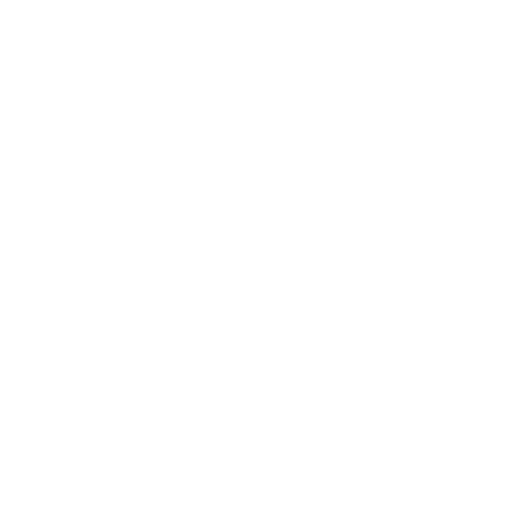
t = 0.00 s
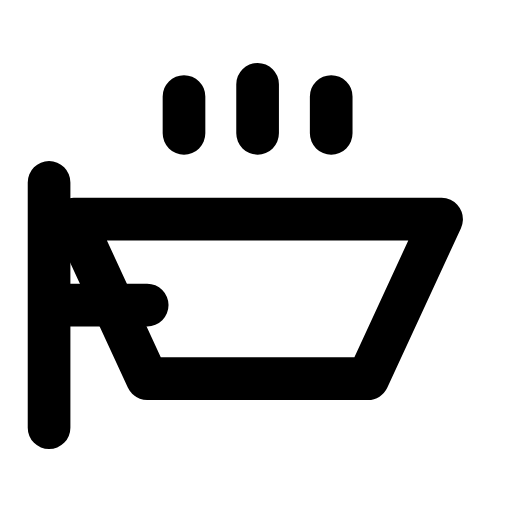
t = 0.24 s
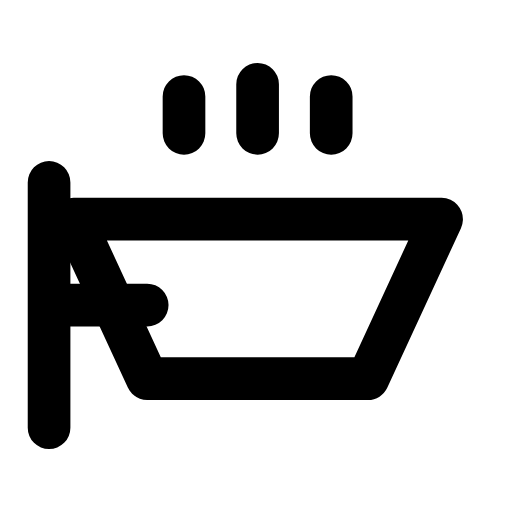
t = 0.47 s
t = 0.68 s: frame unchanged from t = 0.47 s, image omitted
t = 0.93 s: frame unchanged from t = 0.47 s, image omitted
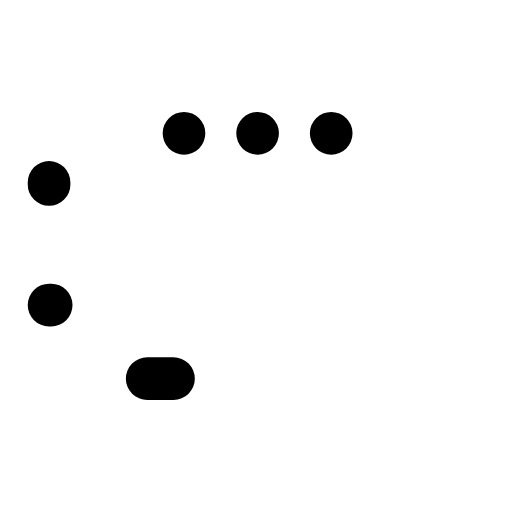
t = 1.17 s

The animated SVG that drew these frames (rendered in a browser with its animation timeline set to each time). Animation: 3 SMIL elements (animate=3); one cycle of 1.40 s, repeats indefinitely.

<svg xmlns="http://www.w3.org/2000/svg" width="24" height="24" viewBox="0 0 24 24" fill="none"><g transform="translate(-1.725 0.5) scale(1.15)"><path stroke="currentColor" stroke-width="1.739" stroke-linecap="round" stroke-linejoin="round" fill="none" d="M7.5 15L16.5 15L19.5 8.5L4.5 8.5Z" pathLength="1" stroke-dasharray="1"><animate attributeName="stroke-dashoffset" values="1;1;0;0;0;0;1;1;1" keyTimes="0;0;0.189;0.45;0.6;0.774;0.9;0.9;1" dur="1.4s" repeatCount="indefinite" calcMode="spline" keySplines="0.16 1 0.3 1;0.16 1 0.3 1;0.16 1 0.3 1;0.16 1 0.3 1;0.16 1 0.3 1;0.16 1 0.3 1;0.16 1 0.3 1;0.16 1 0.3 1"/></path><path stroke="currentColor" stroke-width="1.739" stroke-linecap="round" stroke-linejoin="round" fill="none" d="M3.5 7L3.5 17M3.5 12L7.5 12" pathLength="1" stroke-dasharray="1"><animate attributeName="stroke-dashoffset" values="1;1;0;0;0;0;1;1;1" keyTimes="0;0.0315;0.2205;0.45;0.6;0.753;0.879;0.9;1" dur="1.4s" repeatCount="indefinite" calcMode="spline" keySplines="0.16 1 0.3 1;0.16 1 0.3 1;0.16 1 0.3 1;0.16 1 0.3 1;0.16 1 0.3 1;0.16 1 0.3 1;0.16 1 0.3 1;0.16 1 0.3 1"/></path><path stroke="currentColor" stroke-width="1.739" stroke-linecap="round" stroke-linejoin="round" fill="none" d="M9 5L9 3.5M12 5L12 3M15 5L15 3.5" pathLength="1" stroke-dasharray="1"><animate attributeName="stroke-dashoffset" values="1;1;0;0;0;0;1;1;1" keyTimes="0;0.063;0.252;0.45;0.6;0.732;0.858;0.9;1" dur="1.4s" repeatCount="indefinite" calcMode="spline" keySplines="0.16 1 0.3 1;0.16 1 0.3 1;0.16 1 0.3 1;0.16 1 0.3 1;0.16 1 0.3 1;0.16 1 0.3 1;0.16 1 0.3 1;0.16 1 0.3 1"/></path></g></svg>
